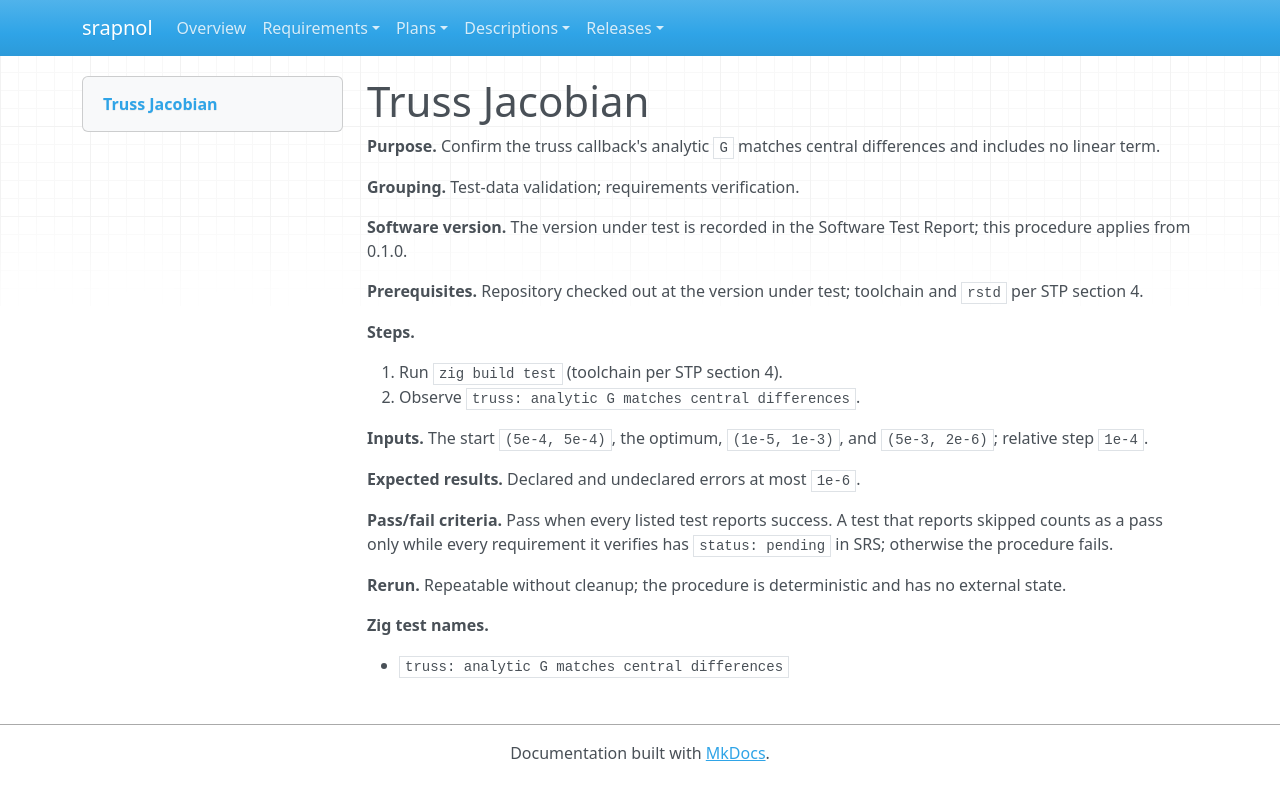

repository: emanspeaks/srapnol · page: tst/TST-011/index.html · generator: mkdocs

---
active: true
category: procedure
derived: false
level: 3.2
links:
- SRS-002: _pAvB9FrxBKmVjhQadaiAiArSzk1z8Orab8SCc4-QIo=
- SRS-004: CPLkVNUovAbtDepmYjlHmTFU7klB4Qb_ahZU28TWahs=
normative: true
ref: ''
reviewed: xbI7Jo948_P-h8esCfHtS9kLm9qqJiTyM21AXE1HxQk=
status: done
verification-method: Test
---

# Truss Jacobian

**Purpose.** Confirm the truss callback's analytic `G` matches central differences and includes no linear term.

**Grouping.** Test-data validation; requirements verification.

**Software version.** The version under test is recorded in the Software Test Report; this procedure applies from 0.1.0.

**Prerequisites.** Repository checked out at the version under test; toolchain and `rstd` per STP section 4.

**Steps.**

1. Run `zig build test` (toolchain per STP section 4).
2. Observe `truss: analytic G matches central differences`.

**Inputs.** The start `(5e-4, 5e-4)`, the optimum, `(1e-5, 1e-3)`, and `(5e-3, 2e-6)`; relative step `1e-4`.

**Expected results.** Declared and undeclared errors at most `1e-6`.

**Pass/fail criteria.** Pass when every listed test reports success. A test that reports skipped counts as a pass only while every requirement it verifies has `status: pending` in SRS; otherwise the procedure fails.

**Rerun.** Repeatable without cleanup; the procedure is deterministic and has no external state.

**Zig test names.**

- `truss: analytic G matches central differences`
